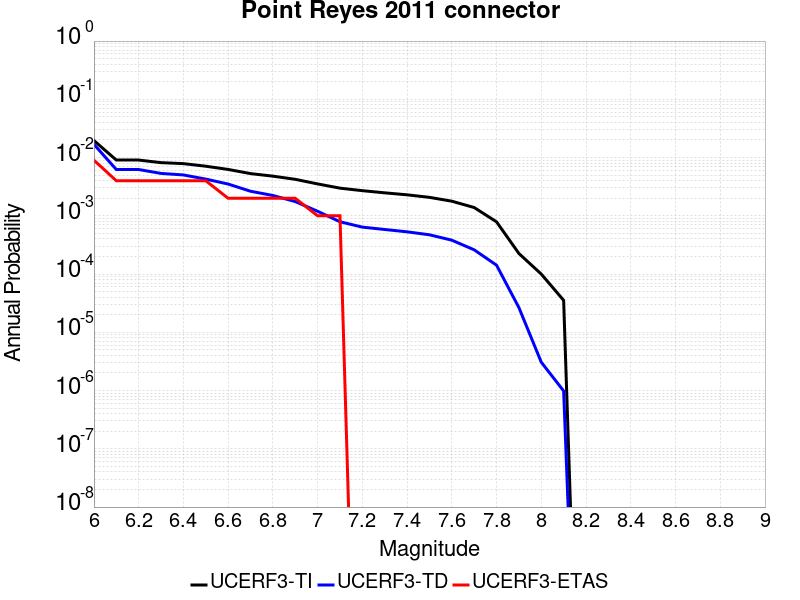

Values plotted in this chart, from the file beside it:
Magnitude, UCERF3-TI Prob, UCERF3-TD Prob, UCERF3-ETAS Prob
6.0, 0.01958, 0.01684, 0.009
6.1, 0.009064, 0.006233, 0.004
6.2, 0.009064, 0.006233, 0.004
6.3, 0.008179, 0.005343, 0.004
6.4, 0.007868, 0.00503, 0.004
6.5, 0.007104, 0.004269, 0.004
6.6, 0.006254, 0.003511, 0.002
6.7, 0.005305, 0.002642, 0.002
6.8, 0.004795, 0.002233, 0.002
6.9, 0.004233, 0.001757, 0.002
7.0, 0.003528, 0.001196, 0.001
7.1, 0.002984, 7.9050555E-4, 0.001
7.2, 0.002702, 6.395675E-4, 0.0
7.3, 0.002481, 5.8250997E-4, 0.0
7.4, 0.002293, 5.3102896E-4, 0.0
7.5, 0.002075, 4.7219545E-4, 0.0
7.6, 0.001782, 3.8164956E-4, 0.0
7.7, 0.001388, 2.6068013E-4, 0.0
7.8, 7.8795524E-4, 1.4195862E-4, 0.0
7.9, 2.2553316E-4, 2.6549133E-5, 0.0
8.0, 9.99166E-5, 3.0698943E-6, 0.0
8.1, 3.5372697E-5, 9.84086E-7, 0.0
